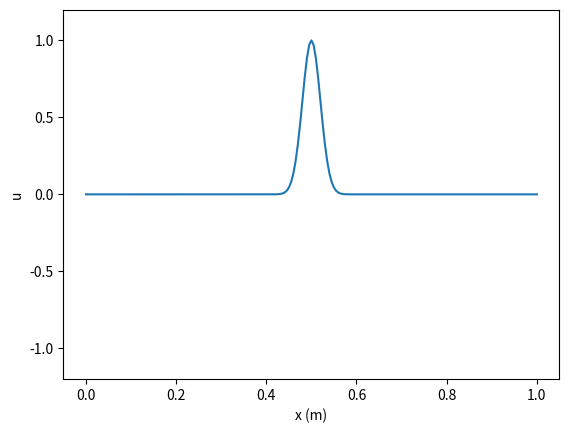
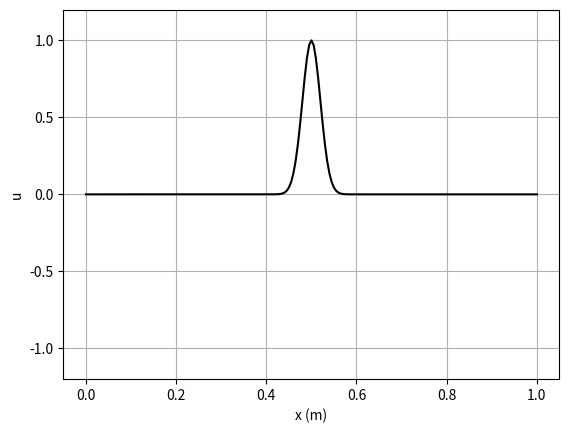

Here is the Python script that generated these plots, in order:
# Lax算法，解波动方程
import matplotlib.animation as animation
import matplotlib.pyplot as plt
import math
# %matplotlib notebook

# fixed parameters
c = 300.0  # speed of propagation, m/s
L = 1.0  # length of wire, m
x0 = 0.5  # initial pulse location, m
s = 0.02  # initial pulse width, m

# input parameters
alpha = 0.50  # 0.5 # Courant库兰特数
dx = L*0.005
dt = dx/c*alpha  # Courant condition
tmax = L/c*1.2

# construct initial data
N = int(L/dx)
x = [0.0]*(N+1)
N2 = int(tmax/dt)

u0 = [0.0]*(N+1)
v0 = [0.0]*(N+1)
u1 = [0.0]*(N+1)
v1 = [0.0]*(N+1)

for j in range(N+1):
    x[j] = j*dx
    u0[j] = math.exp(-0.5*((x[j]-x0)/s)**2)

plt.figure()
plt.plot(x, u0)
plt.ylim(-1.2, 1.2)
plt.xlabel('x (m)')
plt.ylabel('u')
plt.show()

# prepare animated plot
fig, ax = plt.subplots()
line, = ax.plot(x, u0, '-k', animated=False)
ax.grid()

plt.ylim(-1.2, 1.2)
plt.xlabel('x (m)')
plt.ylabel('u')

# preform the evolution
global t
t = 0.0


def update(frame):
    global v0
    global u0
    global v1
    global u1
    global t
    if t < tmax:
        # derivatives at interior points
        for j in range(1, N):
            #v1[j] = v0[j]+0.5*dt*c*(u0[j+1]-u0[j-1])/dx
            #u1[j] = u0[j]+0.5*dt*c*(v0[j+1]-v0[j-1])/dx
            v1[j] = 0.5*(v0[j-1]+v0[j+1])+0.5*dt*c*(u0[j+1]-u0[j-1])/dx
            u1[j] = 0.5*(u0[j-1]+u0[j+1])+0.5*dt*c*(v0[j+1]-v0[j-1])/dx
        # boundary conditions
        u1[0] = u1[N] = 0.0
        v1[0] = v1[1]+u1[1]
        v1[N] = v1[N-1]-u1[N-1]

        # swap old and new lists
        (u0, u1) = (u1, u0)
        (v0, v1) = (v1, v0)
        t += dt
        line.set_data(x, v0)
    return line,


# ani = animation.FuncAnimation(fig, run, data_gen, blit=False, interval=10,
#                              repeat=False, init_func=init)
pam_ani = animation.FuncAnimation(fig, update, frames=range(N2),
                                  interval=1, repeat=False)
#pam_ani.save('wave_LAX_dissipation.gif', writer='pillow',fps=30)
plt.show()
# freeze final plot
